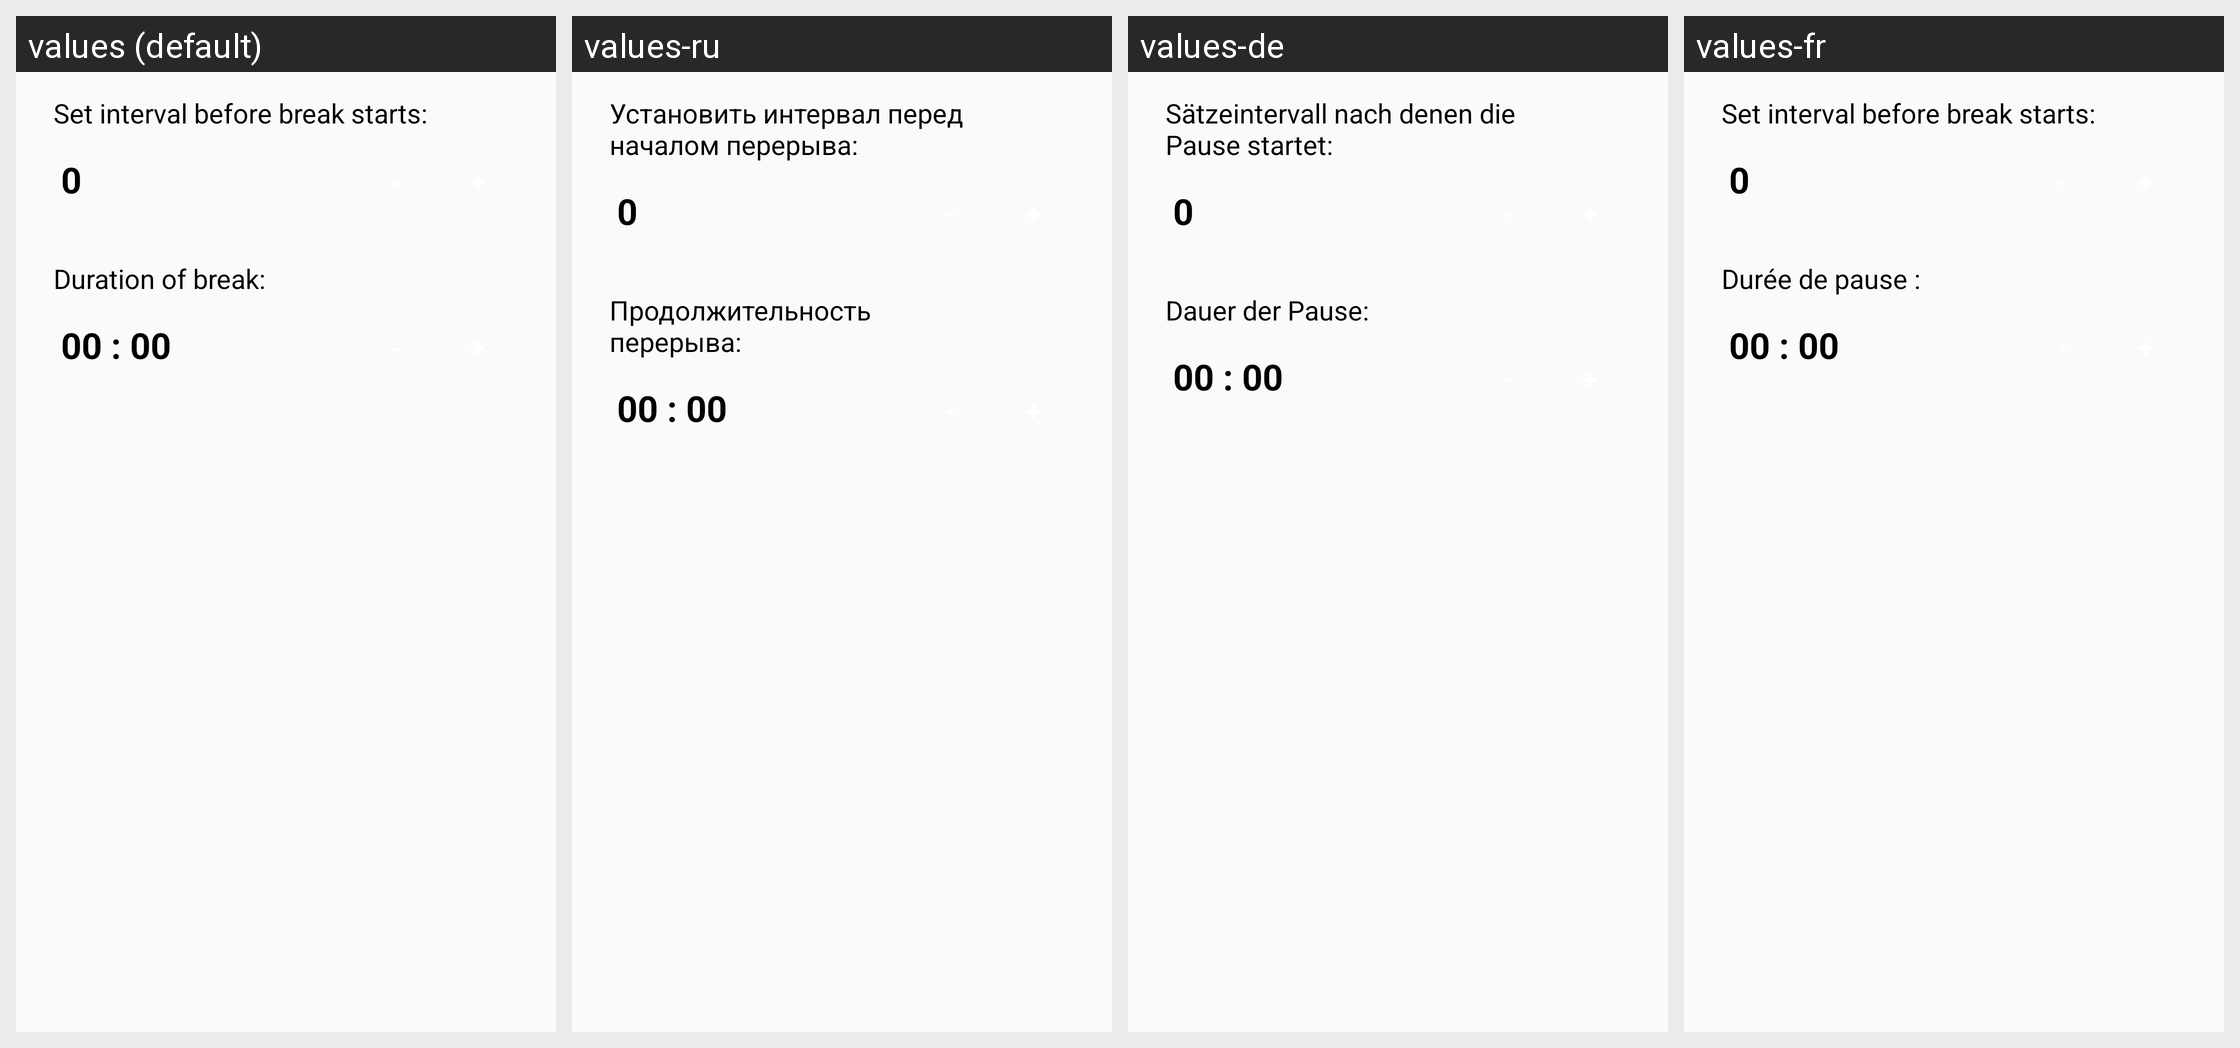

Translations of the strings shown on this Android screen, per locale in the grid:
Android screen res/layout/block_periodization.xml rendered under 4 locales, left to right: values (default), values-ru, values-de, values-fr. Device: Nexus 5 (rendered at 1080×1920; each locale shown at half size, 540×960, under a caption strip naming it); theme AppTheme.
Other locales in the repository, not shown: values-tr.
Strings drawn on this screen, with the default value and each locale's value (text and hints the layout hard-codes, and strings that could not be matched under every locale, appear in the picture but are not listed):

main_block_periodization_sets
  values: Set interval before break starts:
  values-ru: Установить интервал перед началом перерыва:
  values-de: Sätzeintervall nach denen die Pause startet:
  values-fr: Set interval before break starts:  [not translated; the default value is used]

main_block_periodization_duration
  values: Duration of break:
  values-ru: Продолжительность перерыва:
  values-de: Dauer der Pause:
  values-fr: Durée de pause :
